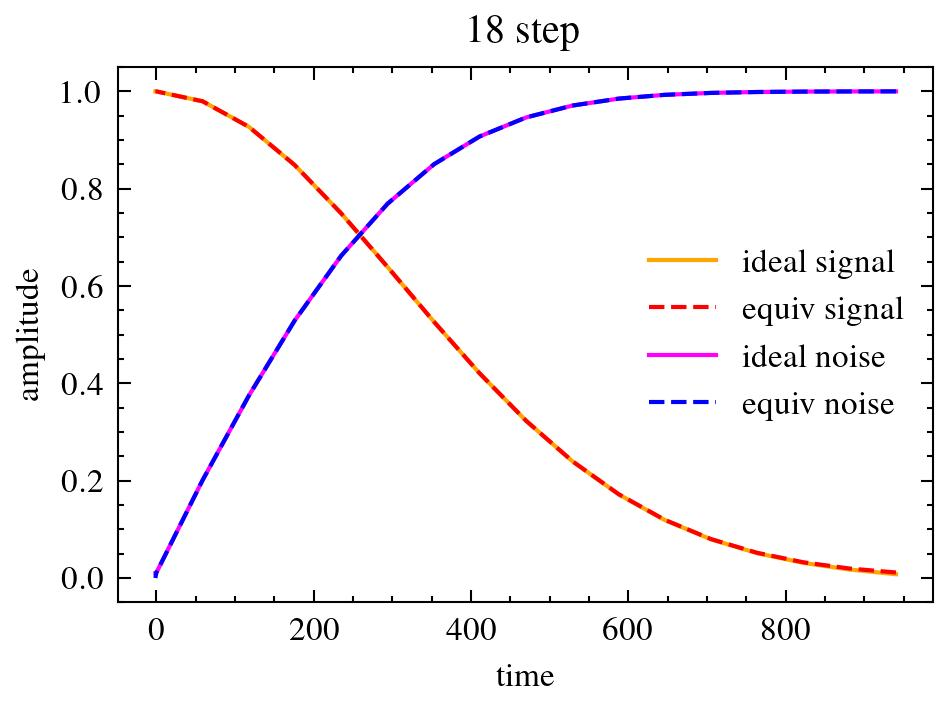

The table this chart was drawn from, first rows:
, 940, 881, 823, 764, 705, 646, 588, 529, 470, 411, 353, 294, 235, 176, 118, 059, 000, -01, sum
940, 0.008, 0.0, 0.0, 0.0, 0.0, 0.0, 0.0, 0.0, 0.0, 0.0, 0.0, 0.0, 0.0, 0.0, 0.0, 0.0, 0.0, 0.0, 0.008
881, 0.005, 0.013, 0.0, 0.0, 0.0, 0.0, 0.0, 0.0, 0.0, 0.0, 0.0, 0.0, 0.0, 0.0, 0.0, 0.0, 0.0, 0.0, 0.017
823, 0.003, 0.008, 0.02, 0.0, 0.0, 0.0, 0.0, 0.0, 0.0, 0.0, 0.0, 0.0, 0.0, 0.0, 0.0, 0.0, 0.0, 0.0, 0.031
764, 0.002, 0.005, 0.013, 0.032, 0.0, 0.0, 0.0, 0.0, 0.0, 0.0, 0.0, 0.0, 0.0, 0.0, 0.0, 0.0, 0.0, 0.0, 0.051
705, 0.001, 0.003, 0.008, 0.02, 0.047, 0.0, 0.0, 0.0, 0.0, 0.0, 0.0, 0.0, 0.0, 0.0, 0.0, 0.0, 0.0, 0.0, 0.079
646, 0.001, 0.002, 0.005, 0.013, 0.031, 0.067, 0.0, 0.0, 0.0, 0.0, 0.0, 0.0, 0.0, 0.0, 0.0, 0.0, 0.0, 0.0, 0.119
588, 0.0, 0.001, 0.004, 0.009, 0.021, 0.046, 0.09, 0.0, 0.0, 0.0, 0.0, 0.0, 0.0, 0.0, 0.0, 0.0, 0.0, 0.0, 0.172
529, 0.0, 0.001, 0.003, 0.006, 0.015, 0.032, 0.062, 0.12, 0.0, 0.0, 0.0, 0.0, 0.0, 0.0, 0.0, 0.0, 0.0, 0.0, 0.24
470, 0.0, 0.001, 0.002, 0.005, 0.01, 0.022, 0.044, 0.085, 0.154, 0.0, 0.0, 0.0, 0.0, 0.0, 0.0, 0.0, 0.0, 0.0, 0.323
411, 0.0, 0.0, 0.001, 0.003, 0.007, 0.016, 0.031, 0.06, 0.109, 0.192, 0.0, 0.0, 0.0, 0.0, 0.0, 0.0, 0.0, 0.0, 0.42
353, 0.0, 0.0, 0.001, 0.002, 0.005, 0.011, 0.022, 0.042, 0.076, 0.135, 0.232, 0.0, 0.0, 0.0, 0.0, 0.0, 0.0, 0.0, 0.526
294, 0.0, 0.0, 0.001, 0.002, 0.003, 0.007, 0.015, 0.028, 0.051, 0.091, 0.156, 0.284, 0.0, 0.0, 0.0, 0.0, 0.0, 0.0, 0.639
235, 0.0, 0.0, 0.0, 0.001, 0.002, 0.005, 0.009, 0.018, 0.033, 0.057, 0.099, 0.18, 0.345, 0.0, 0.0, 0.0, 0.0, 0.0, 0.749
176, 0.0, 0.0, 0.0, 0.001, 0.001, 0.003, 0.005, 0.01, 0.018, 0.032, 0.056, 0.101, 0.195, 0.426, 0.0, 0.0, 0.0, 0.0, 0.849
118, 0.0, 0.0, 0.0, 0.0, 0.001, 0.001, 0.002, 0.005, 0.008, 0.015, 0.026, 0.047, 0.09, 0.196, 0.536, 0.0, 0.0, 0.0, 0.927
059, 0.0, 0.0, 0.0, 0.0, 0.0, 0.0, 0.001, 0.001, 0.002, 0.004, 0.007, 0.013, 0.024, 0.053, 0.145, 0.728, 0.0, 0.0, 0.98
000, 0.0, 0.0, 0.0, 0.0, 0.0, 0.0, 0.0, 0.0, 0.0, 0.0, 0.0, 0.0, 0.0, 0.0, 0.0, 0.002, 0.998, 0.0, 1.0
-01, 0.0, 0.0, 0.0, 0.0, 0.0, 0.0, 0.0, 0.0, 0.0, 0.0, 0.0, 0.0, 0.0, 0.0, 0.0, 0.0, 0.0, 1.0, 1.0
